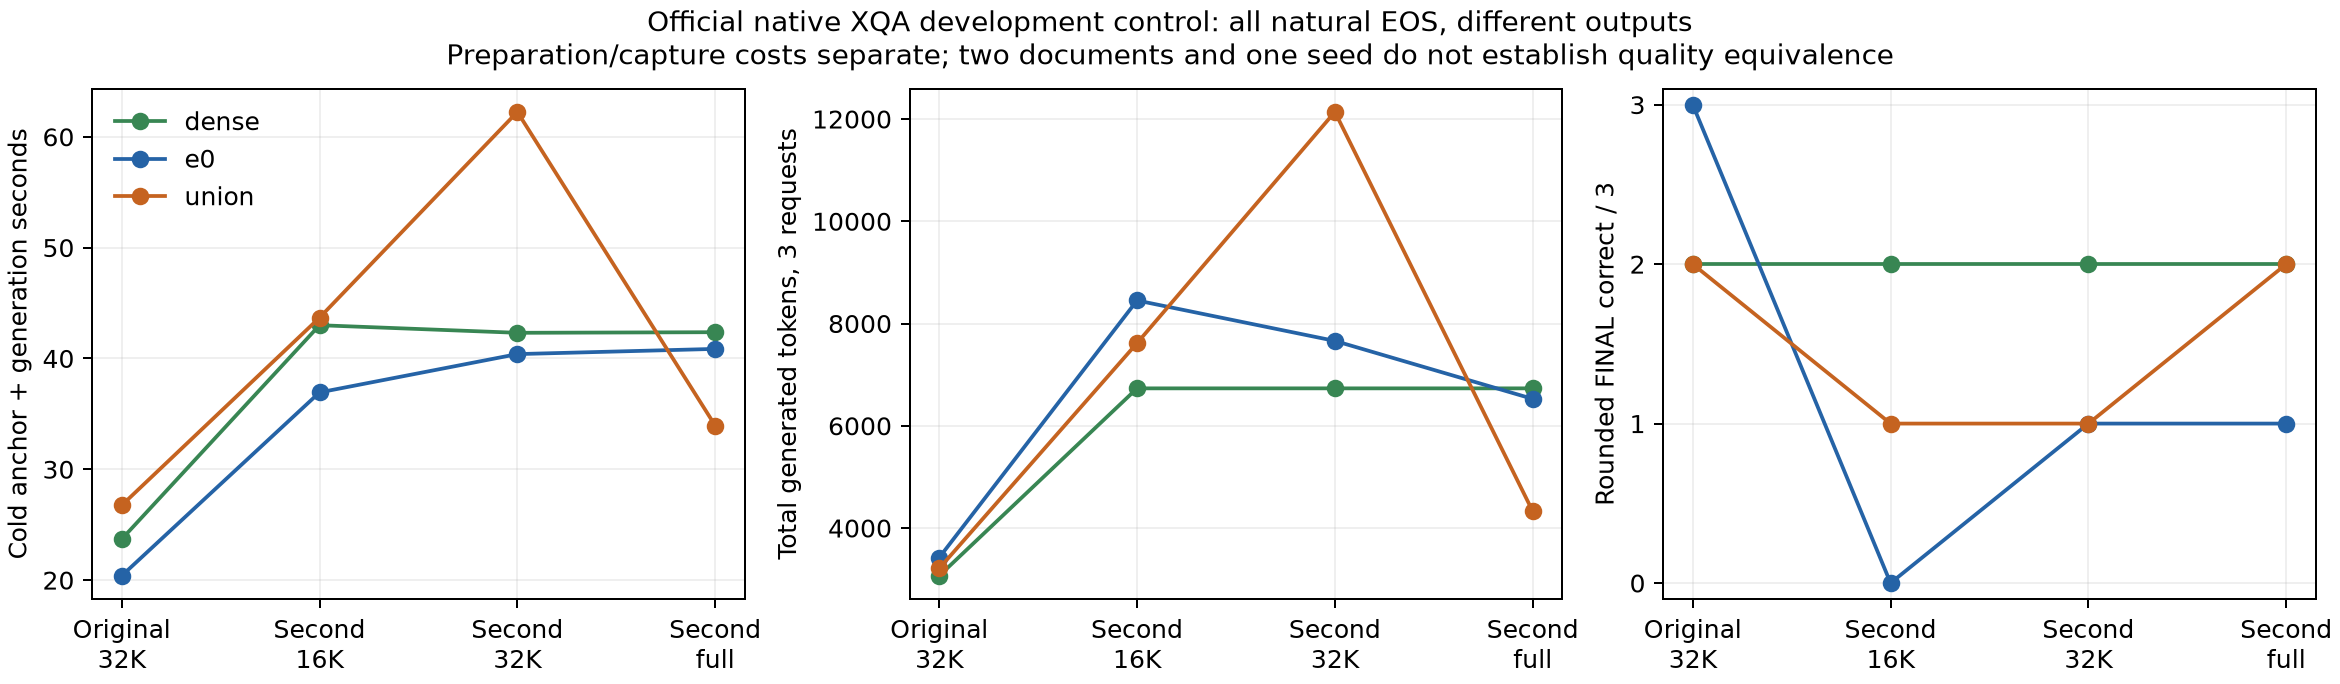

The table this chart was drawn from, first rows:
document, budget, budget_request, method, questions, exact_correct, rounded_correct, all_eos, output_tokens, generation_seconds, cold_anchor_seconds, cold_anchor_plus_generation_seconds, initialization_seconds, selector_warmup_seconds, sampler_warmup_seconds, max_rank_all_candidate_capture_seconds, max_rank_all_candidate_added_torch_bytes
docfinqa-c0f11a67aae850fc, 32768, 32768, dense, 3, 1, 2, True, 3066, 12.96, 10.73, 23.69, 47.65, 13.14, 0.3685, 36.14, 852834304
docfinqa-c0f11a67aae850fc, 32768, 32768, e0, 3, 2, 3, True, 3422, 9.607, 10.78, 20.39, 47.65, 13.14, 0.3685, 36.14, 852834304
docfinqa-c0f11a67aae850fc, 32768, 32768, union, 3, 1, 2, True, 3210, 15.96, 10.79, 26.75, 47.65, 13.14, 0.3685, 36.14, 852834304
docfinqa-593ec0c33f45ea02, 16384, 16384, dense, 3, 0, 2, True, 6732, 31.5, 11.5, 43, 46.47, 13.52, 0.3018, 18.8, 671409152
docfinqa-593ec0c33f45ea02, 16384, 16384, e0, 3, 0, 0, True, 8451, 25.36, 11.58, 36.94, 46.47, 13.52, 0.3018, 18.8, 671409152
docfinqa-593ec0c33f45ea02, 16384, 16384, union, 3, 0, 1, True, 7617, 32.11, 11.57, 43.68, 46.47, 13.52, 0.3018, 18.8, 671409152
docfinqa-593ec0c33f45ea02, 32768, 32768, dense, 3, 0, 2, True, 6732, 30.97, 11.35, 42.31, 48.12, 13.72, 0.3723, 35.47, 868143616
docfinqa-593ec0c33f45ea02, 32768, 32768, e0, 3, 0, 1, True, 7660, 29.01, 11.38, 40.39, 48.12, 13.72, 0.3723, 35.47, 868143616
docfinqa-593ec0c33f45ea02, 32768, 32768, union, 3, 0, 1, True, 12139, 50.85, 11.39, 62.24, 48.12, 13.72, 0.3723, 35.47, 868143616
docfinqa-593ec0c33f45ea02, 89736, full, dense, 3, 0, 2, True, 6732, 31.07, 11.29, 42.37, 48.62, 14.36, 0.3343, 88.71, 1389496320
docfinqa-593ec0c33f45ea02, 89736, full, e0, 3, 0, 1, True, 6526, 29.48, 11.38, 40.86, 48.62, 14.36, 0.3343, 88.71, 1389496320
docfinqa-593ec0c33f45ea02, 89736, full, union, 3, 0, 2, True, 4327, 22.57, 11.37, 33.94, 48.62, 14.36, 0.3343, 88.71, 1389496320
